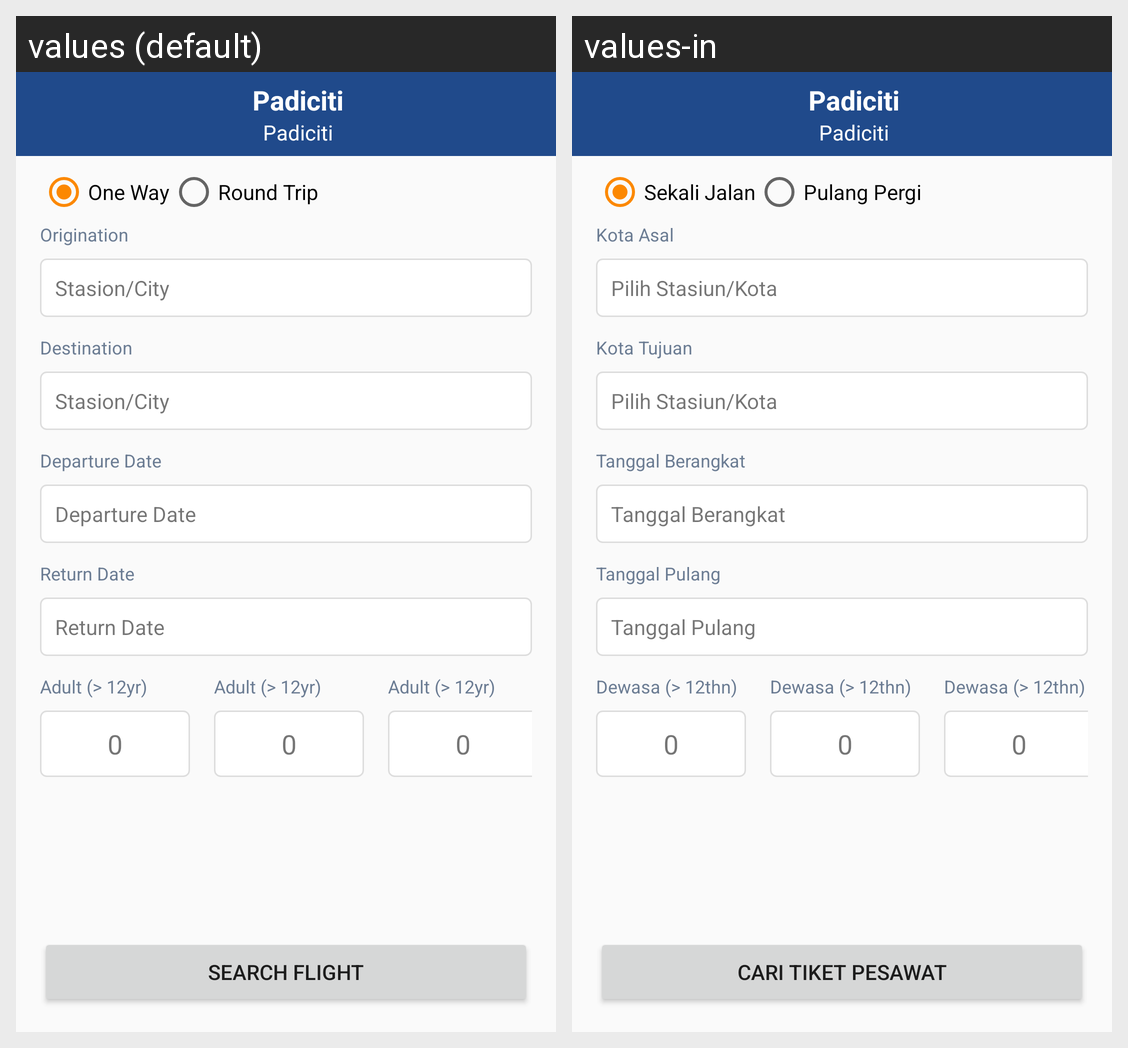

Strings drawn on this Android screen and how each of the app's shown locales translates them:
Android screen res/layout/activity_reserve_flight.xml rendered under 2 locales, left to right: values (default), values-in. Device: Nexus 5 (rendered at 1080×1920; each locale shown at half size, 540×960, under a caption strip naming it); theme AppTheme.
Strings drawn on this screen, with the default value and each locale's value (text and hints the layout hard-codes, and strings that could not be matched under every locale, appear in the picture but are not listed):

type_trip_one_way
  values: One Way
  values-in: Sekali Jalan

type_trip_round_trip
  values: Round Trip
  values-in: Pulang Pergi

label_org_city
  values: Origination
  values-in: Kota Asal

txt_choose_station
  values: Stasion/City
  values-in: Pilih Stasiun/Kota

label_des_city
  values: Destination
  values-in: Kota Tujuan

label_dep_date
  values: Departure Date
  values-in: Tanggal Berangkat

label_ret_date
  values: Return Date
  values-in: Tanggal Pulang

txt_adult_with_age
  values: Adult (> 12yr)
  values-in: Dewasa (> 12thn)

txt_search_flight
  values: Search Flight
  values-in: Cari Tiket Pesawat
